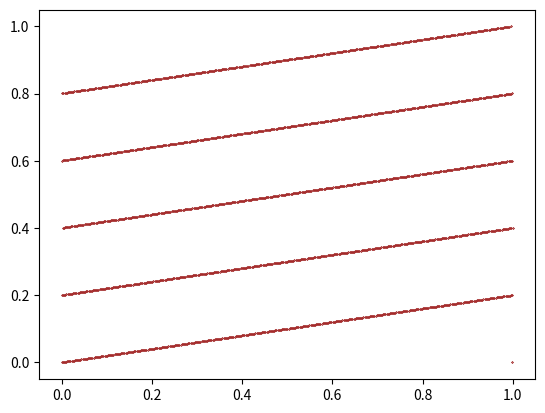

Write the Python code that produced this figure.
import matplotlib.pyplot as plt
import random

def gene_plot(a,b,m,k):    
    # values of u
    arr = []
    n = k
    for i in range(10000):
        arr.append(n/m)    
        n = (a*n+b)%m
    
    # stores the values of u[i-1]
    vec1 = []
    
    # stores the values of u[i]
    vect = []

    for i in range(1,len(arr)):
        vec1.append(arr[i-1])
        vect.append(arr[i])

    plt.scatter(vec1,vect,s = 0.05,c='brown')
    plt.show()

def main():
    a = 1229
    b = 1
    m = 2048
    x0 = random.randint(0,m)
    gene_plot(a,b,m,x0)

if __name__ == '__main__':
    main()
        



    